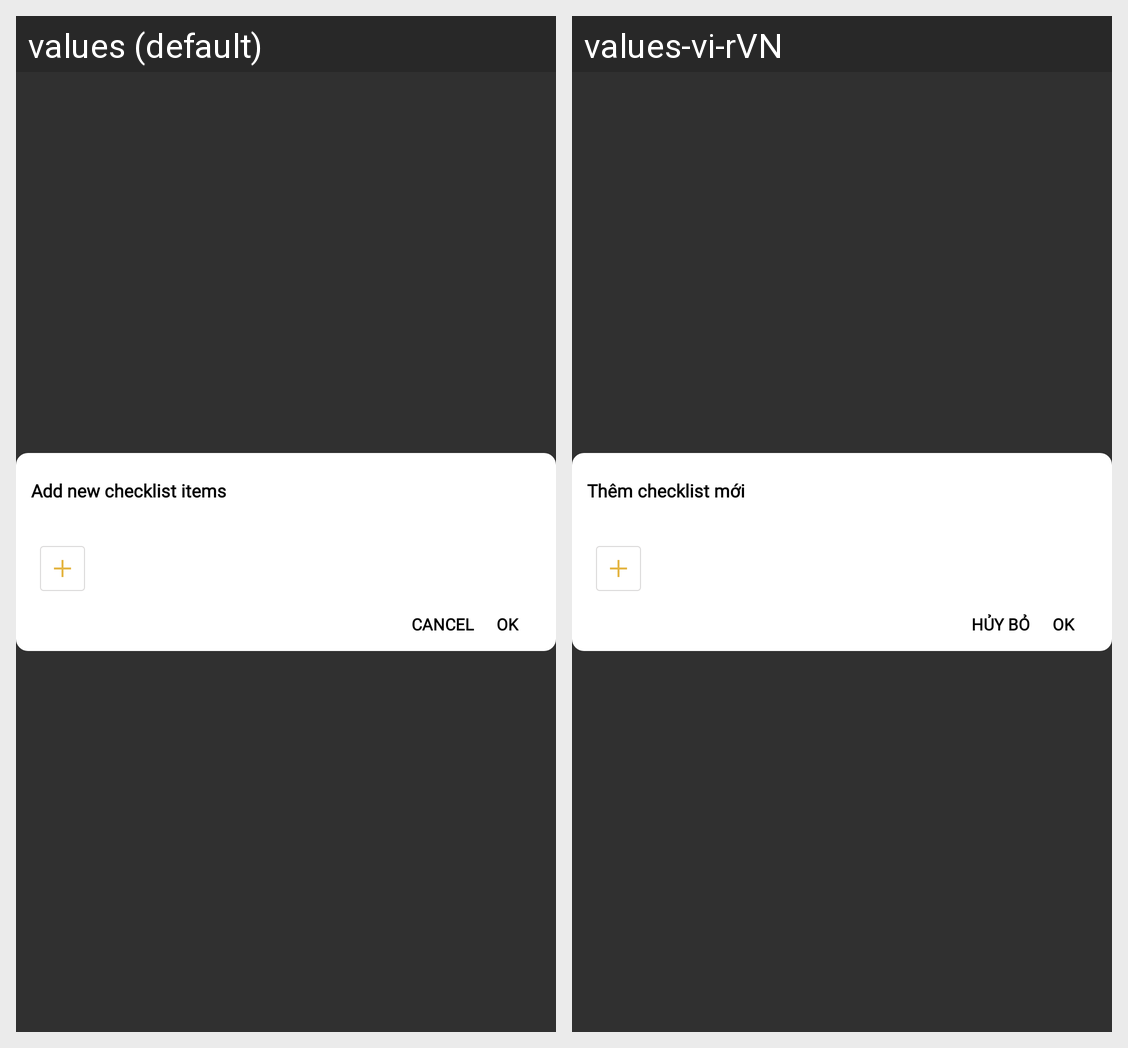

Strings drawn on this Android screen and how each of the app's shown locales translates them:
Android screen res/layout/dialog_new_checklist_item.xml rendered under 2 locales, left to right: values (default), values-vi-rVN. Device: Nexus 5 (rendered at 1080×1920; each locale shown at half size, 540×960, under a caption strip naming it); theme Theme.Design.NoActionBar.
Strings drawn on this screen, with the default value and each locale's value (text and hints the layout hard-codes, and strings that could not be matched under every locale, appear in the picture but are not listed):

add_new_checklist_items
  values: Add new checklist items
  values-vi-rVN: Thêm checklist mới

cancel
  values: Cancel
  values-vi-rVN: Hủy bỏ

ok
  values: OK
  values-vi-rVN: OK
